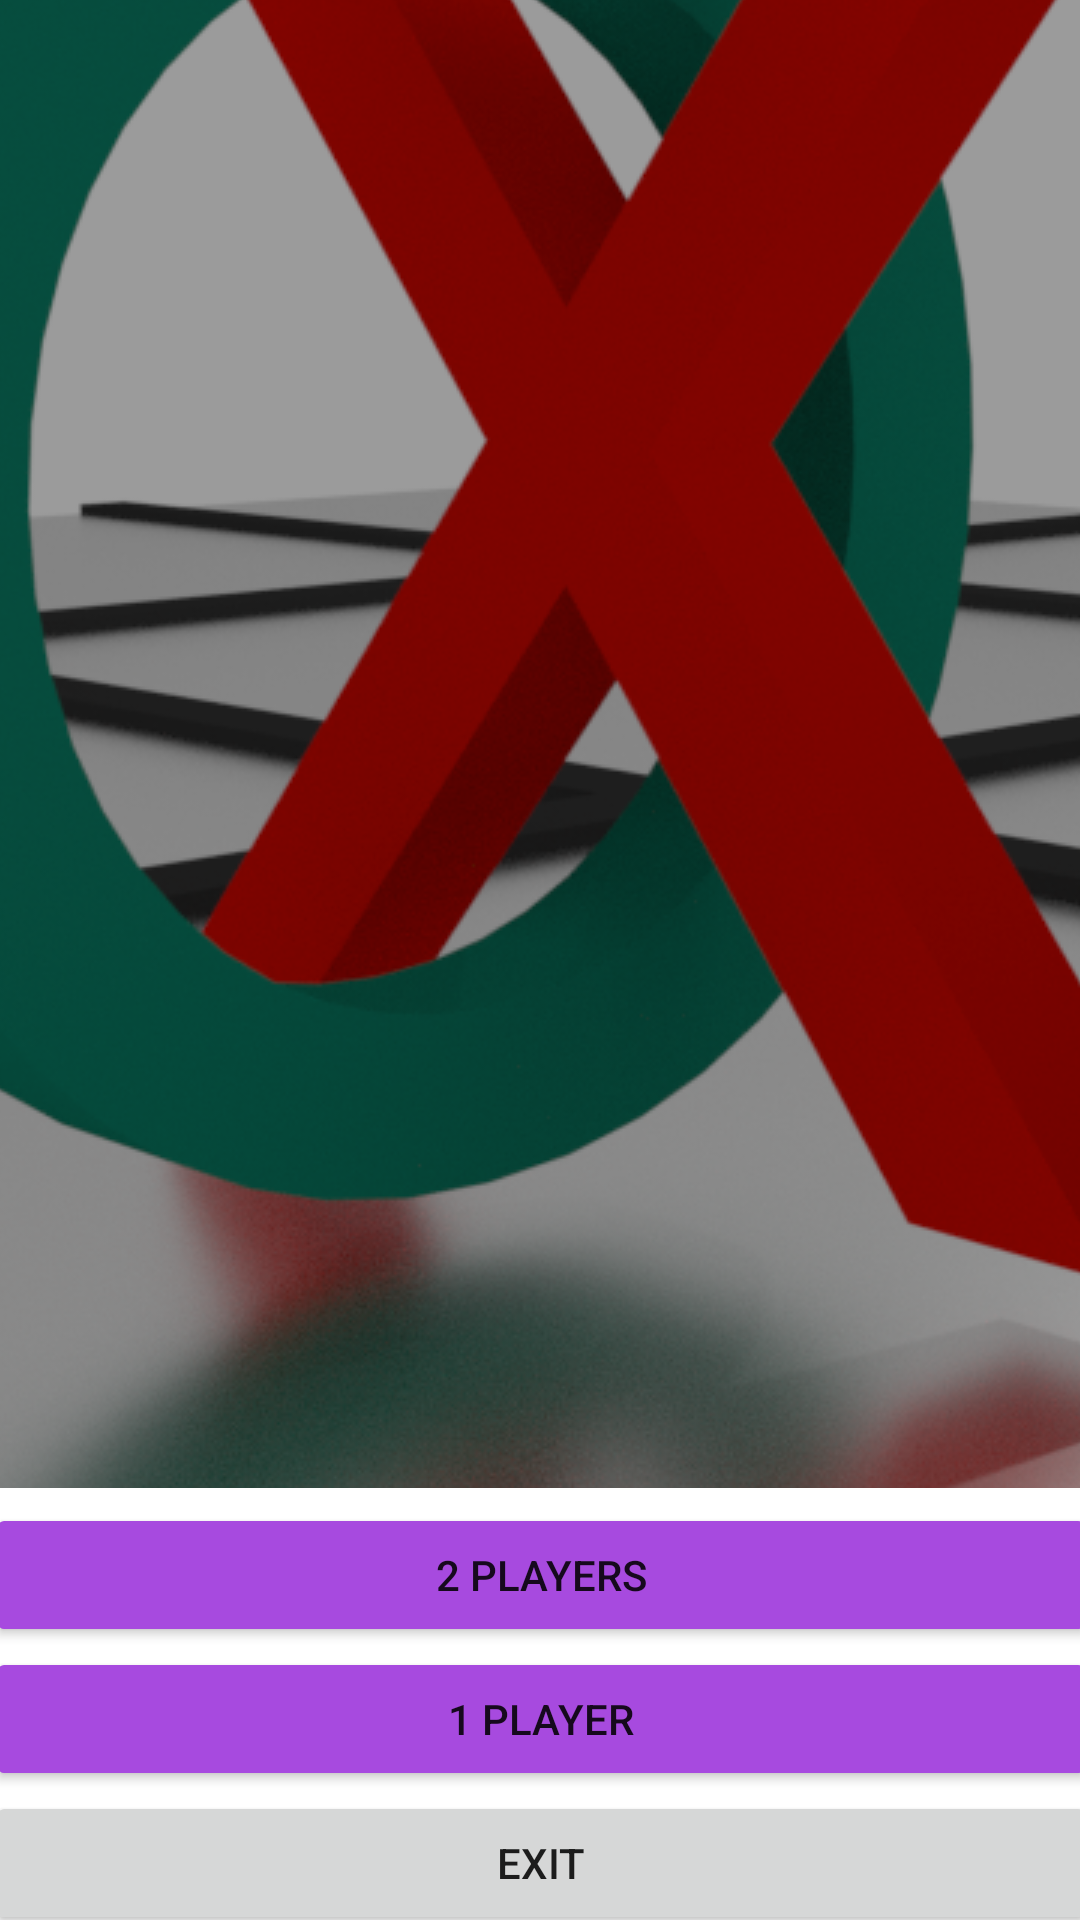

Android layout source for this screen:
<!-- AndroidManifest.xml: application theme Theme.Moissejev_31032022 -->
<!-- res/layout/activity_main.xml -->
<?xml version="1.0" encoding="utf-8"?>
<androidx.constraintlayout.widget.ConstraintLayout xmlns:android="http://schemas.android.com/apk/res/android"
    xmlns:app="http://schemas.android.com/apk/res-auto"
    xmlns:tools="http://schemas.android.com/tools"
    android:layout_width="match_parent"
    android:layout_height="match_parent"
    tools:context=".MainActivity">

    <LinearLayout
        android:layout_width="410dp"
        android:layout_height="729dp"
        android:orientation="vertical"
        app:layout_constraintBottom_toBottomOf="parent"
        app:layout_constraintEnd_toEndOf="parent"
        app:layout_constraintStart_toStartOf="parent"
        app:layout_constraintTop_toTopOf="parent">

        <ImageView
            android:id="@+id/imageView2"
            android:layout_width="wrap_content"
            android:layout_height="510dp"
            android:layout_marginHorizontal="15dp"
            android:layout_marginTop="30dp"
            android:layout_marginBottom="5sp"
            android:adjustViewBounds="false"
            android:cropToPadding="false"
            android:scaleType="center"
            app:srcCompat="@drawable/both" />

        <Button
            android:id="@+id/buttonUp"
            android:layout_width="match_parent"
            android:layout_height="wrap_content"
            android:layout_marginHorizontal="20sp"
            android:backgroundTint="#A74ADF"
            android:text="2 PLAYERS"
            android:textFontWeight="500" />

        <Button
            android:id="@+id/buttonUp2"
            android:layout_width="match_parent"
            android:layout_height="wrap_content"
            android:layout_marginHorizontal="20sp"
            android:backgroundTint="#A74ADF"
            android:text="1 PLAYER"
            android:textFontWeight="500" />

        <Button
            android:id="@+id/buttonDown"
            android:layout_width="match_parent"
            android:layout_height="wrap_content"
            android:layout_marginHorizontal="20sp"
            android:text="EXIT" />
    </LinearLayout>
</androidx.constraintlayout.widget.ConstraintLayout>
<!-- resources referenced by this layout -->
<resources>
  <!-- drawable both: png bitmap (drawable-v24, 397952 bytes) -->
  <style name="Theme.Moissejev_31032022" parent="Theme.MaterialComponents.DayNight.DarkActionBar">
          
          <item name="colorPrimary">@color/purple_500</item>
          <item name="colorPrimaryVariant">@color/purple_700</item>
          <item name="colorOnPrimary">@color/white</item>
          
          <item name="colorSecondary">@color/teal_200</item>
          <item name="colorSecondaryVariant">@color/teal_700</item>
          <item name="colorOnSecondary">@color/black</item>
          
          <item name="android:statusBarColor" tools:targetApi="l">?attr/colorPrimaryVariant</item>
          
      </style>
  <!-- not gathered from this repository: default colours our renderer supplied (Android Studio template values) -->
  <color name="purple_500">#FF6200EE</color>
  <color name="purple_700">#FF3700B3</color>
  <color name="teal_200">#FF03DAC5</color>
  <color name="teal_700">#FF018786</color>
  <color name="black">#FF000000</color>
  <color name="white">#FFFFFFFF</color>
</resources>
